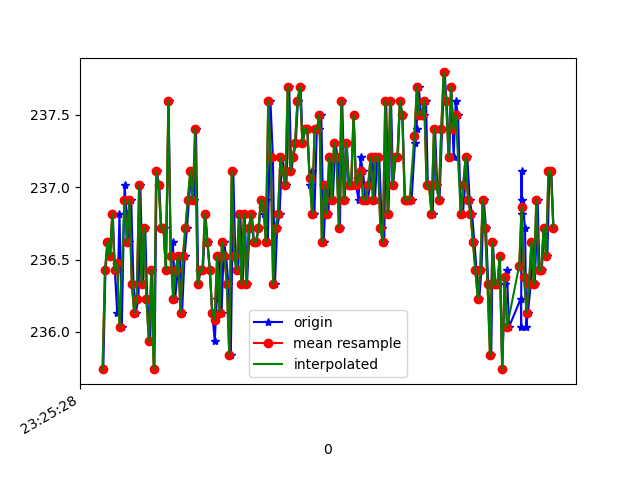

The file beside this chart, header and first rows:
1618183529006, 879192032070445, 235.74219, -272.36328, -22.460938
1618183529024, 879192051085217, 236.4, -271.9, -25.1
1618183529044, 879192070069468, 236.6, -272.3, -25.1
1618183529063, 879192089023198, 236.5, -272.9, -25.29
1618183529084, 879192108037970, 236.8, -272.4, -25.49
1618183529101, 879192127144307, 236.4, -272.8, -24.61
1618183529120, 879192146159079, 236.1, -272.4, -25.49
1618183529139, 879192165204372, 236.8, -271.8, -24.41
1618183529158, 879192184188624, 236, -271.6, -24.61
1618183529181, 879192203478088, 237, -271.7, -25.29
1618183529197, 879192222401296, 236.8, -272.6, -25.98
1618183529216, 879192241477111, 236.6, -272.8, -25.49
1618183529235, 879192260491883, 236.9, -272.8, -25.49
1618183529254, 879192279506655, 236.3, -272.5, -25.59
1618183529272, 879192298582470, 236.1, -272, -24.12
1618183529295, 879192317627764, 236.2, -271.9, -25.59
1618183529310, 879192336703579, 237, -272.4, -24.9
1618183529330, 879192355809915, 236.3, -272.3, -25.1
1618183529350, 879192374763645, 236.7, -272.4, -25.2
1618183529367, 879192393808938, 236.2, -273.1, -24.61
1618183529389, 879192412823711, 235.9, -272.9, -24.8
1618183529406, 879192431838483, 236.4, -272.7, -24.8
1618183529426, 879192450944819, 235.7, -272.9, -24.61
1618183529444, 879192469898549, 237.1, -272.9, -24.51
1618183529466, 879192488882800, 237, -272.8, -24.61
1618183529482, 879192507989136, 236.7, -272.8, -25.98
1618183529501, 879192527034430, 236.7, -272.8, -24.41
1618183529520, 879192546110245, 236.4, -272.4, -25.78
1618183529542, 879192565125017, 237.6, -272.4, -24.9
1618183529561, 879192584109268, 236.4, -272.9, -25.29
1618183529577, 879192603246126, 236.6, -272.4, -25.49
1618183529596, 879192622291419, 236.2, -272.4, -25.49
1618183529618, 879192641275670, 236.4, -272.4, -25.2
1618183529634, 879192660351485, 236.5, -272.8, -24.9
1618183529653, 879192679305215, 236.1, -272.6, -24.9
1618183529673, 879192698350508, 236.5, -272.5, -25.29
1618183529693, 879192717395802, 236.7, -272, -25.2
1618183529710, 879192736410574, 236.9, -272.5, -26.17
1618183529729, 879192755394825, 237.1, -272.5, -24.51
1618183529750, 879192774440119, 236.9, -271.8, -24.9
1618183529767, 879192793485413, 237.4, -272.2, -24.9
1618183529786, 879192812561228, 236.3, -272.6, -25.49
1618183529805, 879192831576000, 236.4, -273, -24.8
1618183529824, 879192850621294, 236.4, -272.9, -24.51
1618183529845, 879192869575023, 236.8, -272.6, -25.49
1618183529862, 879192888681359, 236.6, -272.9, -24.22
1618183529881, 879192907696132, 236.4, -272.9, -24.9
1618183529900, 879192926802468, 236.1, -272.7, -25.1
1618183529921, 879192945817240, 235.9, -272.7, -24.8
1618183529938, 879192964862534, 236.2, -273, -24.51
1618183529957, 879192983846785, 236.5, -272.4, -25.2
1618183529977, 879193002831036, 236.1, -273.2, -25.88
1618183529996, 879193021876330, 236.6, -273.5, -25.98
1618183530015, 879193040952144, 236.5, -272.7, -25.88
1618183530033, 879193059875353, 236.3, -272.5, -25.1
1618183530053, 879193078951168, 235.8, -272, -25.49
1618183530073, 879193097996461, 237.1, -272.1, -25.1
1618183530090, 879193117072276, 236.5, -272.5, -24.8
1618183530110, 879193136117570, 236.4, -272.5, -24.8
1618183530131, 879193155162864, 236.8, -272.4, -24.12
1618183530150, 879193174208157, 236.3, -272.9, -25.2
... 134 more rows
